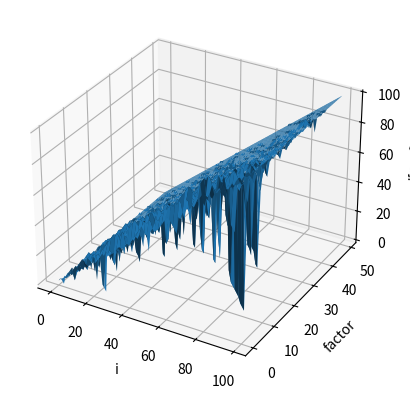

The matplotlib source for this figure:
from random import random

def nearlySorted(maxi:int, factor:int) -> list:
    
    """creates a list of nearly sorted data ranging from 0-maximum
    the smoothness of the data is decided by 'factor'"""

    l:list = [i for i in range(maxi)]
    output:list = []
    pos:int = 0
    for i in range(maxi):
        if random() > (0.5 + (factor/100)):
            pos += 1
        else:
            pos -= 1
        if pos >= len(l):
            pos = len(l) - 1
        if pos < 0:
            pos = 0
        output.append(l[pos])
        l.pop(pos)
    return output

if __name__ == "__main__":
    from mpl_toolkits.mplot3d import Axes3D
    import matplotlib.pyplot as plt
    import numpy as np
    outputs:list = []
    maxi:int = 100

    fig = plt.figure()
    ax = fig.add_subplot(111, projection='3d')
    for factor in range(50):
        output:list = nearlySorted(maxi, factor)
        outputs.append(output)
        
    y = np.arange(50)
    x = np.arange(maxi)
    X, Y = np.meshgrid(x, y)
    Z = np.array(outputs)

    ax.plot_surface(X, Y, Z)

    ax.set_xlabel('i')
    ax.set_ylabel('factor')
    ax.set_zlabel('l[pos]')
    plt.show()